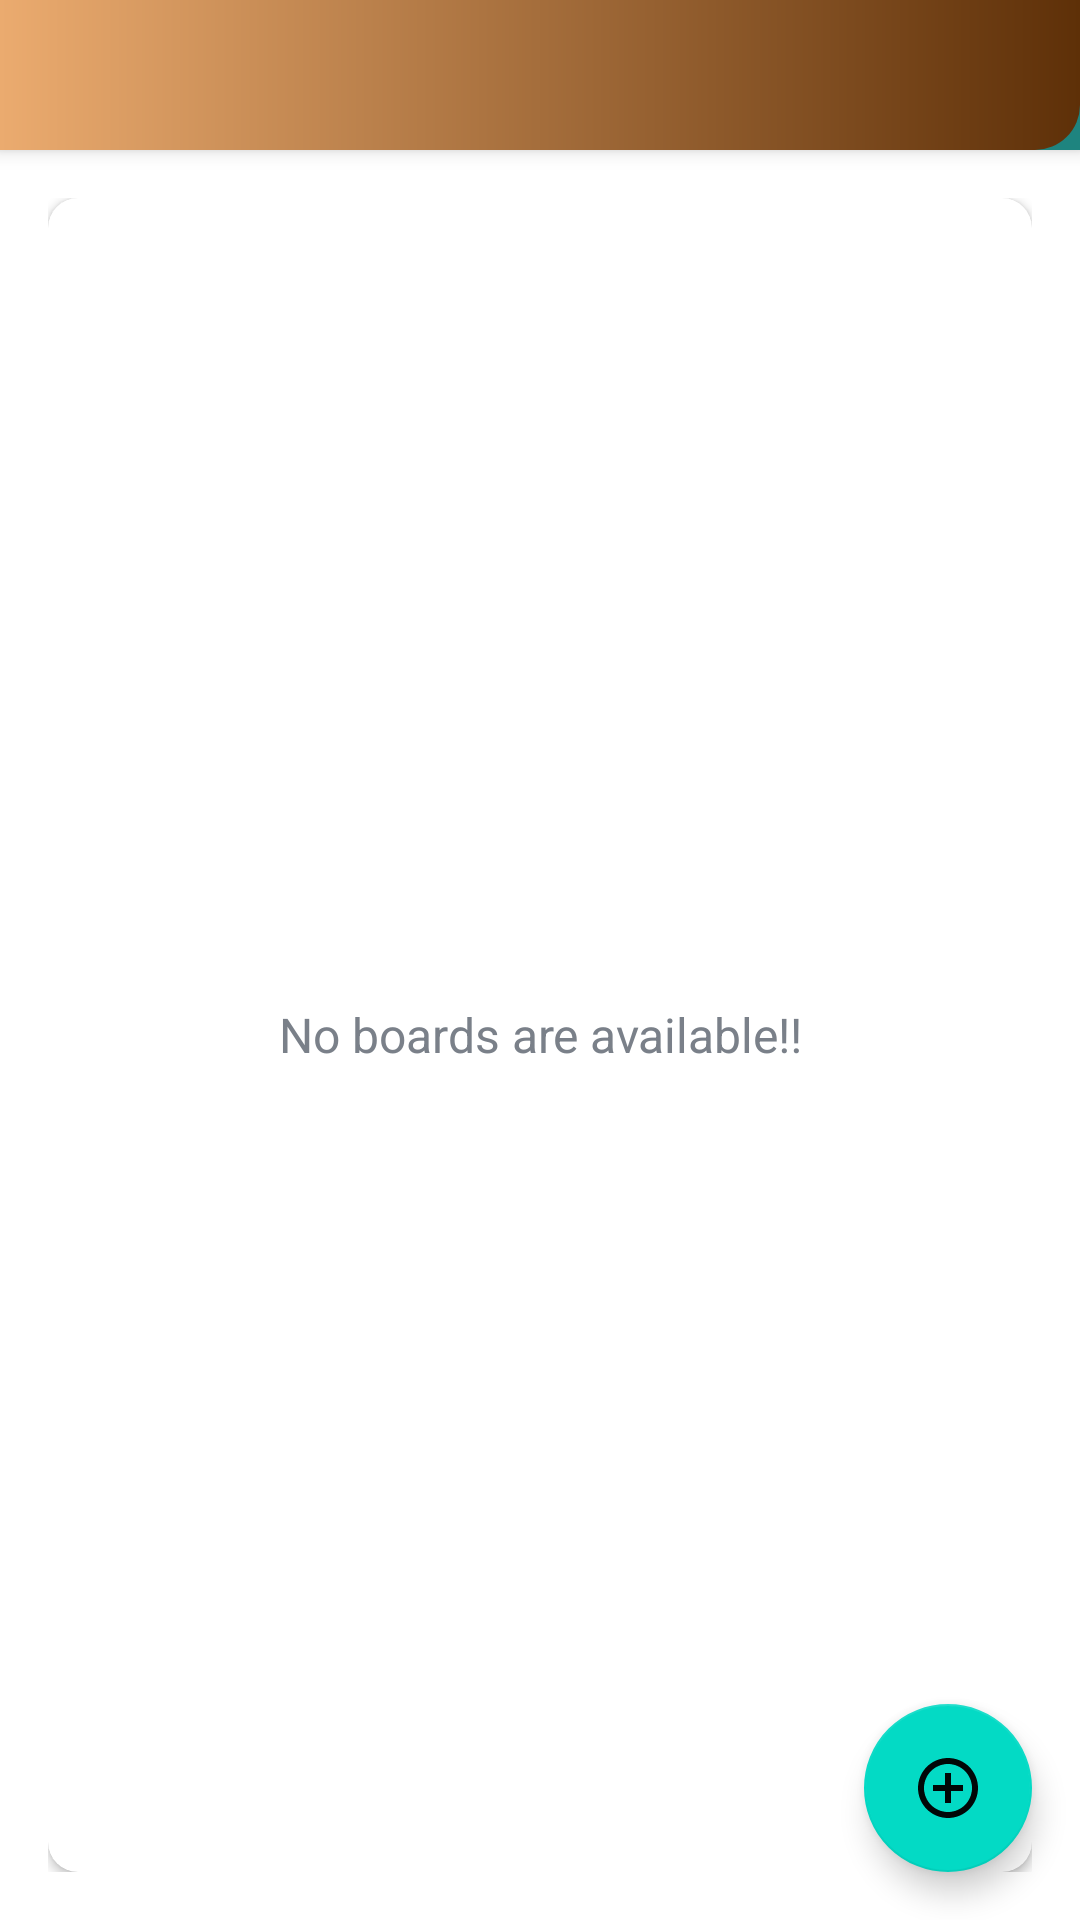

Produce the Android XML layout that renders to this screen, including the resource entries it uses.
<!-- AndroidManifest.xml: activity theme Theme.DoMoreEveryDay -->
<!-- res/layout/activity_main.xml -->
<?xml version="1.0" encoding="utf-8"?>
<androidx.drawerlayout.widget.DrawerLayout xmlns:android="http://schemas.android.com/apk/res/android"
    xmlns:app="http://schemas.android.com/apk/res-auto"
    xmlns:tools="http://schemas.android.com/tools"
    android:id="@+id/drawer_layout"
    android:layout_width="match_parent"
    android:layout_height="match_parent"
    android:background="@color/white"
    android:fitsSystemWindows="true"
    tools:openDrawer="start"
    tools:context=".activities.MainActivity">

    <include layout="@layout/app_bar_main"
        android:layout_height="match_parent"
        android:layout_width="match_parent"/>

    <com.google.android.material.navigation.NavigationView
        android:id="@+id/nav_view"
        android:layout_width="wrap_content"
        android:layout_height="match_parent"
        android:fitsSystemWindows="true"
        android:layout_gravity="start"
        app:headerLayout="@layout/nav_header_main"
        app:menu="@menu/activity_main_drawer"/>


</androidx.drawerlayout.widget.DrawerLayout>
<!-- res/layout/app_bar_main.xml (included above) -->
<?xml version="1.0" encoding="utf-8"?>
<androidx.coordinatorlayout.widget.CoordinatorLayout xmlns:android="http://schemas.android.com/apk/res/android"
    xmlns:app="http://schemas.android.com/apk/res-auto"
    android:layout_width="match_parent"
    android:layout_height="match_parent"
    android:background="@color/white">


    <com.google.android.material.appbar.AppBarLayout
        android:layout_width="match_parent"
        android:layout_height="wrap_content"

        android:theme="@style/AppTheme.AppOverlay">

        <androidx.appcompat.widget.Toolbar
            android:id="@+id/tool_bar_mainActivity"
            android:layout_width="match_parent"
            android:layout_height="50dp"


            android:background="@drawable/shaped_drawer_header"
            app:popupTheme="@style/AppTheme.PopupOverlay" />


    </com.google.android.material.appbar.AppBarLayout>

    <include layout="@layout/main_content" />

    
    <com.google.android.material.floatingactionbutton.FloatingActionButton
        android:id="@+id/fab_create_board"
        android:layout_width="wrap_content"
        android:layout_height="wrap_content"
        android:layout_gravity="bottom|end"
        android:layout_margin="@dimen/fab_margin"
        app:srcCompat="@drawable/ic_baseline_add_circle_outline_24" />

</androidx.coordinatorlayout.widget.CoordinatorLayout>
<!-- res/layout/nav_header_main.xml (included above) -->
<?xml version="1.0" encoding="utf-8"?>
<androidx.appcompat.widget.LinearLayoutCompat xmlns:android="http://schemas.android.com/apk/res/android"
    android:layout_width="match_parent"
    android:layout_height="@dimen/height_of_nav_main"
    xmlns:app="http://schemas.android.com/apk/res-auto"
    xmlns:tools="http://schemas.android.com/tools"
    android:theme="@style/ThemeOverlay.AppCompat.Dark"
    android:orientation="vertical"
    android:background="@drawable/shaped_drawer_header"
    android:gravity="bottom">

    <de.hdodenhof.circleimageview.CircleImageView
        android:id="@+id/iv_user_image"
        android:layout_width="@dimen/nav_image_size"
        android:layout_height="@dimen/nav_image_size"
        android:layout_marginStart="@dimen/nav_content_margin_StartEnd"
        android:layout_marginEnd="@dimen/nav_content_margin_StartEnd"
        app:civ_border_color="@android:color/white"
        app:civ_border_width="@dimen/nav_image_circular_border_width"
        android:contentDescription="@string/image_contentDescription"
        android:src="@drawable/ic_nav_circle_placeholder" />

    <TextView
        android:id="@+id/tv_username"
        android:layout_width="wrap_content"
        android:layout_height="wrap_content"
        android:layout_marginStart="@dimen/nav_content_margin_StartEnd"
        android:layout_marginTop="@dimen/nav_content_margin_top"
        android:layout_marginEnd="@dimen/nav_content_margin_StartEnd"
        android:layout_marginBottom="@dimen/nav_content_margin_bottom"
        android:textColor="@android:color/white"
        android:textSize="@dimen/nav_user_name_text_size"
        tools:text="Username" />

    <View
        android:layout_width="match_parent"
        android:layout_height="@dimen/nav_divider_height"
        android:background="@color/white" />
</androidx.appcompat.widget.LinearLayoutCompat>
<!-- res/layout/main_content.xml (included above) -->
<?xml version="1.0" encoding="utf-8"?>
<androidx.appcompat.widget.LinearLayoutCompat xmlns:android="http://schemas.android.com/apk/res/android"
    xmlns:app="http://schemas.android.com/apk/res-auto"
    xmlns:tools="http://schemas.android.com/tools"
    android:layout_width="match_parent"
    android:layout_height="match_parent"
    android:background="@color/white"
    android:orientation="vertical"
    android:padding="16dp"
    android:gravity="center"
    app:layout_behavior="@string/appbar_scrolling_view_behavior"
    tools:context=".activities.MainActivity">

<androidx.cardview.widget.CardView
    android:layout_height="match_parent"
    android:layout_width="match_parent"
    android:elevation="@dimen/card_view_elevation"
    app:cardCornerRadius="@dimen/card_view_corner_radius">

    <androidx.recyclerview.widget.RecyclerView
        android:id="@+id/rv_boards_list"

        android:layout_width="match_parent"
        android:layout_height="match_parent"
        android:visibility="gone"/>

    <TextView
        android:id="@+id/tv_no_boards_available"
        android:layout_width="match_parent"
        android:layout_height="match_parent"
        android:gravity="center"
        android:text="@string/no_boards_are_available"
        android:textColor="@color/secondary_text_color"
        android:textSize="@dimen/no_boards_available_text_size" />





</androidx.cardview.widget.CardView>

</androidx.appcompat.widget.LinearLayoutCompat>
<!-- resources referenced by this layout -->
<resources>
  <color name="secondary_text_color">#7A8089</color>
  <color name="white">#FFFFFFFF</color>
  <dimen name="card_view_corner_radius">10dp</dimen>
  <dimen name="card_view_elevation">10dp</dimen>
  <dimen name="fab_margin">16dp</dimen>
  <dimen name="height_of_nav_main">200dp</dimen>
  <dimen name="nav_content_margin_StartEnd">16dp</dimen>
  <dimen name="nav_content_margin_bottom">10dp</dimen>
  <dimen name="nav_content_margin_top">5dp</dimen>
  <dimen name="nav_divider_height">0.5dp</dimen>
  <dimen name="nav_image_circular_border_width">1dp</dimen>
  <dimen name="nav_image_size">80dp</dimen>
  <dimen name="nav_user_name_text_size">18sp</dimen>
  <dimen name="no_boards_available_text_size">16sp</dimen>
  <!-- drawable ic_baseline_add_circle_outline_24 (drawable) -->
  <vector android:alpha="0.97" android:height="24dp"
      android:tint="#1E847F" android:viewportHeight="24"
      android:viewportWidth="24" android:width="24dp" xmlns:android="http://schemas.android.com/apk/res/android">
      <path android:fillColor="@android:color/white" android:pathData="M13,7h-2v4L7,11v2h4v4h2v-4h4v-2h-4L13,7zM12,2C6.48,2 2,6.48 2,12s4.48,10 10,10 10,-4.48 10,-10S17.52,2 12,2zM12,20c-4.41,0 -8,-3.59 -8,-8s3.59,-8 8,-8 8,3.59 8,8 -3.59,8 -8,8z"/>
  </vector>
  <!-- drawable ic_nav_circle_placeholder (drawable) -->
  <vector android:alpha="0.97" android:height="24dp"
      android:tint="#1E848F" android:viewportHeight="24"
      android:viewportWidth="24" android:width="24dp" xmlns:android="http://schemas.android.com/apk/res/android">
      <path android:fillColor="@android:color/white" android:pathData="M12,2C6.48,2 2,6.48 2,12s4.48,10 10,10 10,-4.48 10,-10S17.52,2 12,2zM12,5c1.66,0 3,1.34 3,3s-1.34,3 -3,3 -3,-1.34 -3,-3 1.34,-3 3,-3zM12,19.2c-2.5,0 -4.71,-1.28 -6,-3.22 0.03,-1.99 4,-3.08 6,-3.08 1.99,0 5.97,1.09 6,3.08 -1.29,1.94 -3.5,3.22 -6,3.22z"/>
  </vector>
  <!-- drawable shaped_drawer_header (drawable) -->
  <?xml version="1.0" encoding="utf-8"?>
  <shape xmlns:android="http://schemas.android.com/apk/res/android"
      android:shape="rectangle">
  
      <gradient
          android:angle="360"
          android:startColor="@color/button_color_one"
          android:endColor="@color/intro_background_color"
          android:type="linear"
          >
  
  
      </gradient>
  
      <corners
          android:topRightRadius="0dp"
          android:topLeftRadius="0dp"
          android:bottomLeftRadius="0dp"
          android:bottomRightRadius="15dp"
          >
  
  
      </corners>
  
  </shape>
  <string name="image_contentDescription">image</string>
  <string name="no_boards_are_available">No boards are available!!</string>
  <style name="AppTheme.AppOverlay" parent="ThemeOverlay.AppCompat.Dark.ActionBar" />
  <style name="AppTheme.PopupOverlay" parent="ThemeOverlay.AppCompat.Light" />
  <color name="button_color_one">#ebab6f</color>
  <color name="intro_background_color">#5e3008</color>
  <color name="teal_200">#FF03DAC5</color>
  <color name="purple_700">#FF3700B3</color>
  <color name="teal_700">#FF018786</color>
  <color name="black">#FF000000</color>
  <style name="CustomEditTextStyle" parent="android:Widget.Material.EditText">
  
          <item name="android:textColor">#0F0F0F</item>
          <item name="android:background">@color/white</item>
          
      </style>
</resources>
